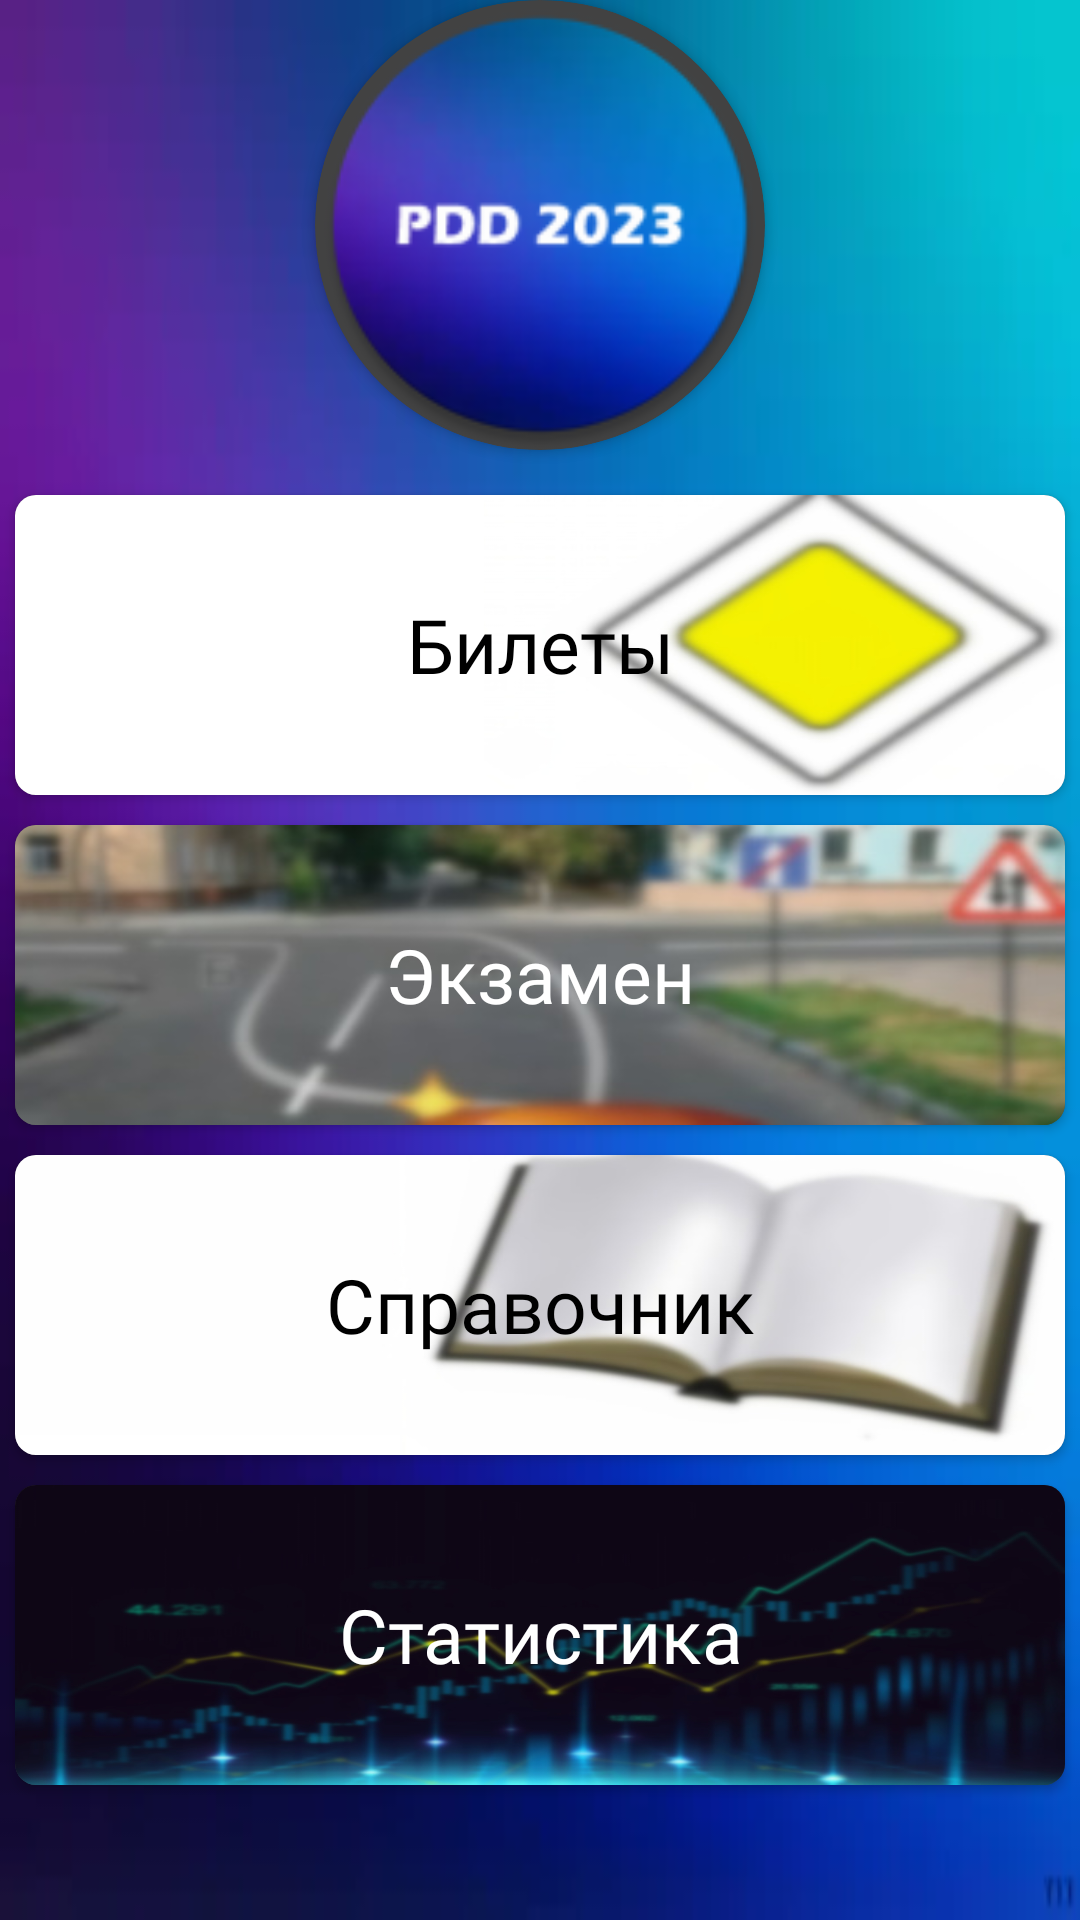

This screen was rendered from an Android layout file. Write that file and the resources it references.
<!-- AndroidManifest.xml: application theme Theme.AppCompat.NoActionBar -->
<!-- res/layout/activity_mod_selection.xml -->
<?xml version="1.0" encoding="utf-8"?>
<LinearLayout xmlns:android="http://schemas.android.com/apk/res/android"
    xmlns:tools="http://schemas.android.com/tools"
    android:layout_width="match_parent"
    android:layout_height="match_parent"
    xmlns:app="http://schemas.android.com/apk/res-auto"
    tools:context=".Activity.ModSelection"
    android:background="@drawable/background"
    android:orientation="vertical">
    <androidx.cardview.widget.CardView
        android:layout_width="wrap_content"
        android:layout_height="wrap_content"
        app:cardCornerRadius="100dp"
        android:layout_gravity="center">

        <ImageView
            android:layout_width="150dp"
            android:layout_height="150dp"
            android:background="@mipmap/app_icon"/>
    </androidx.cardview.widget.CardView>
    <LinearLayout
        android:layout_marginTop="10dp"
        android:layout_width="match_parent"
        android:layout_height="wrap_content"
        android:orientation="vertical">
        <androidx.cardview.widget.CardView
            android:id="@+id/tickets"
            android:layout_width="match_parent"
            android:layout_height="wrap_content"
            app:cardCornerRadius="7dp"
            android:layout_margin="5dp"
            android:elevation="50dp">
            <FrameLayout
                android:layout_width="match_parent"
                android:layout_height="match_parent">
                <ImageView
                    android:layout_width="match_parent"
                    android:layout_height="100dp"
                    android:src="@drawable/tick_photo"
                    android:scaleType="fitXY"
                />
                <TextView
                    android:layout_width="match_parent"
                    android:layout_height="wrap_content"
                    android:fontFamily="@font/project_font"
                    android:textSize="25dp"
                    android:text="Билеты"
                    android:textColor="@color/black"
                    android:layout_gravity="center_vertical"
                    android:gravity="center"/>
            </FrameLayout>
        </androidx.cardview.widget.CardView>
        <androidx.cardview.widget.CardView
            android:id="@+id/exam"
            android:layout_width="match_parent"
            android:layout_height="wrap_content"
            app:cardCornerRadius="7dp"
            android:layout_margin="5dp">
            <FrameLayout
                android:layout_width="match_parent"
                android:layout_height="match_parent">
                <ImageView
                    android:layout_width="match_parent"
                    android:layout_height="100dp"
                    android:src="@drawable/ex_photo"
                    android:scaleType="fitXY"/>
                <TextView
                    android:layout_width="match_parent"
                    android:layout_height="wrap_content"
                    android:fontFamily="@font/project_font"
                    android:textSize="25dp"
                    android:text="Экзамен"
                    android:textColor="@color/white"
                    android:layout_gravity="center_vertical"
                    android:gravity="center"/>
            </FrameLayout>

        </androidx.cardview.widget.CardView>
        <androidx.cardview.widget.CardView
            android:id="@+id/dictionary"
            android:layout_width="match_parent"
            android:layout_height="wrap_content"
            app:cardCornerRadius="7dp"
            android:layout_margin="5dp">
            <FrameLayout
                android:layout_width="match_parent"
                android:layout_height="match_parent">
                <ImageView
                    android:layout_width="match_parent"
                    android:layout_height="100dp"
                    android:src="@drawable/bl_photo"
                    android:scaleType="fitXY"/>
                <TextView
                    android:layout_width="match_parent"
                    android:layout_height="wrap_content"
                    android:fontFamily="@font/project_font"
                    android:textSize="25dp"
                    android:text="Справочник"
                    android:textColor="@color/black"
                    android:layout_gravity="center_vertical"
                    android:gravity="center"/>
            </FrameLayout>

        </androidx.cardview.widget.CardView>
        <androidx.cardview.widget.CardView
            android:id="@+id/statistic"
            android:layout_width="match_parent"
            android:layout_height="wrap_content"
            app:cardCornerRadius="7dp"
            android:layout_margin="5dp"
            android:elevation="50dp">
            <FrameLayout
                android:layout_width="match_parent"
                android:layout_height="match_parent">
                <ImageView
                    android:layout_width="match_parent"
                    android:layout_height="100dp"
                    android:src="@drawable/graf"
                    android:scaleType="fitXY"
                    />
                <TextView
                    android:layout_width="match_parent"
                    android:layout_height="wrap_content"
                    android:fontFamily="@font/project_font"
                    android:textSize="25dp"
                    android:text="Cтатистика"
                    android:textColor="@color/white"
                    android:layout_gravity="center_vertical"
                    android:gravity="center"/>
            </FrameLayout>
        </androidx.cardview.widget.CardView>
    </LinearLayout>

</LinearLayout>
<!-- resources referenced by this layout -->
<resources>
  <color name="black">#FF000000</color>
  <color name="white">#FFFFFFFF</color>
  <!-- drawable background: png bitmap (drawable, 65182 bytes) -->
  <!-- drawable bl_photo: jpg bitmap (drawable, 16515 bytes) -->
  <!-- drawable ex_photo: jpg bitmap (drawable, 15169 bytes) -->
  <!-- drawable graf: jpg bitmap (drawable, 80165 bytes) -->
  <!-- drawable tick_photo: jpg bitmap (drawable, 16794 bytes) -->
  <!-- mipmap app_icon: png bitmap (drawable, 7508 bytes) -->
</resources>
